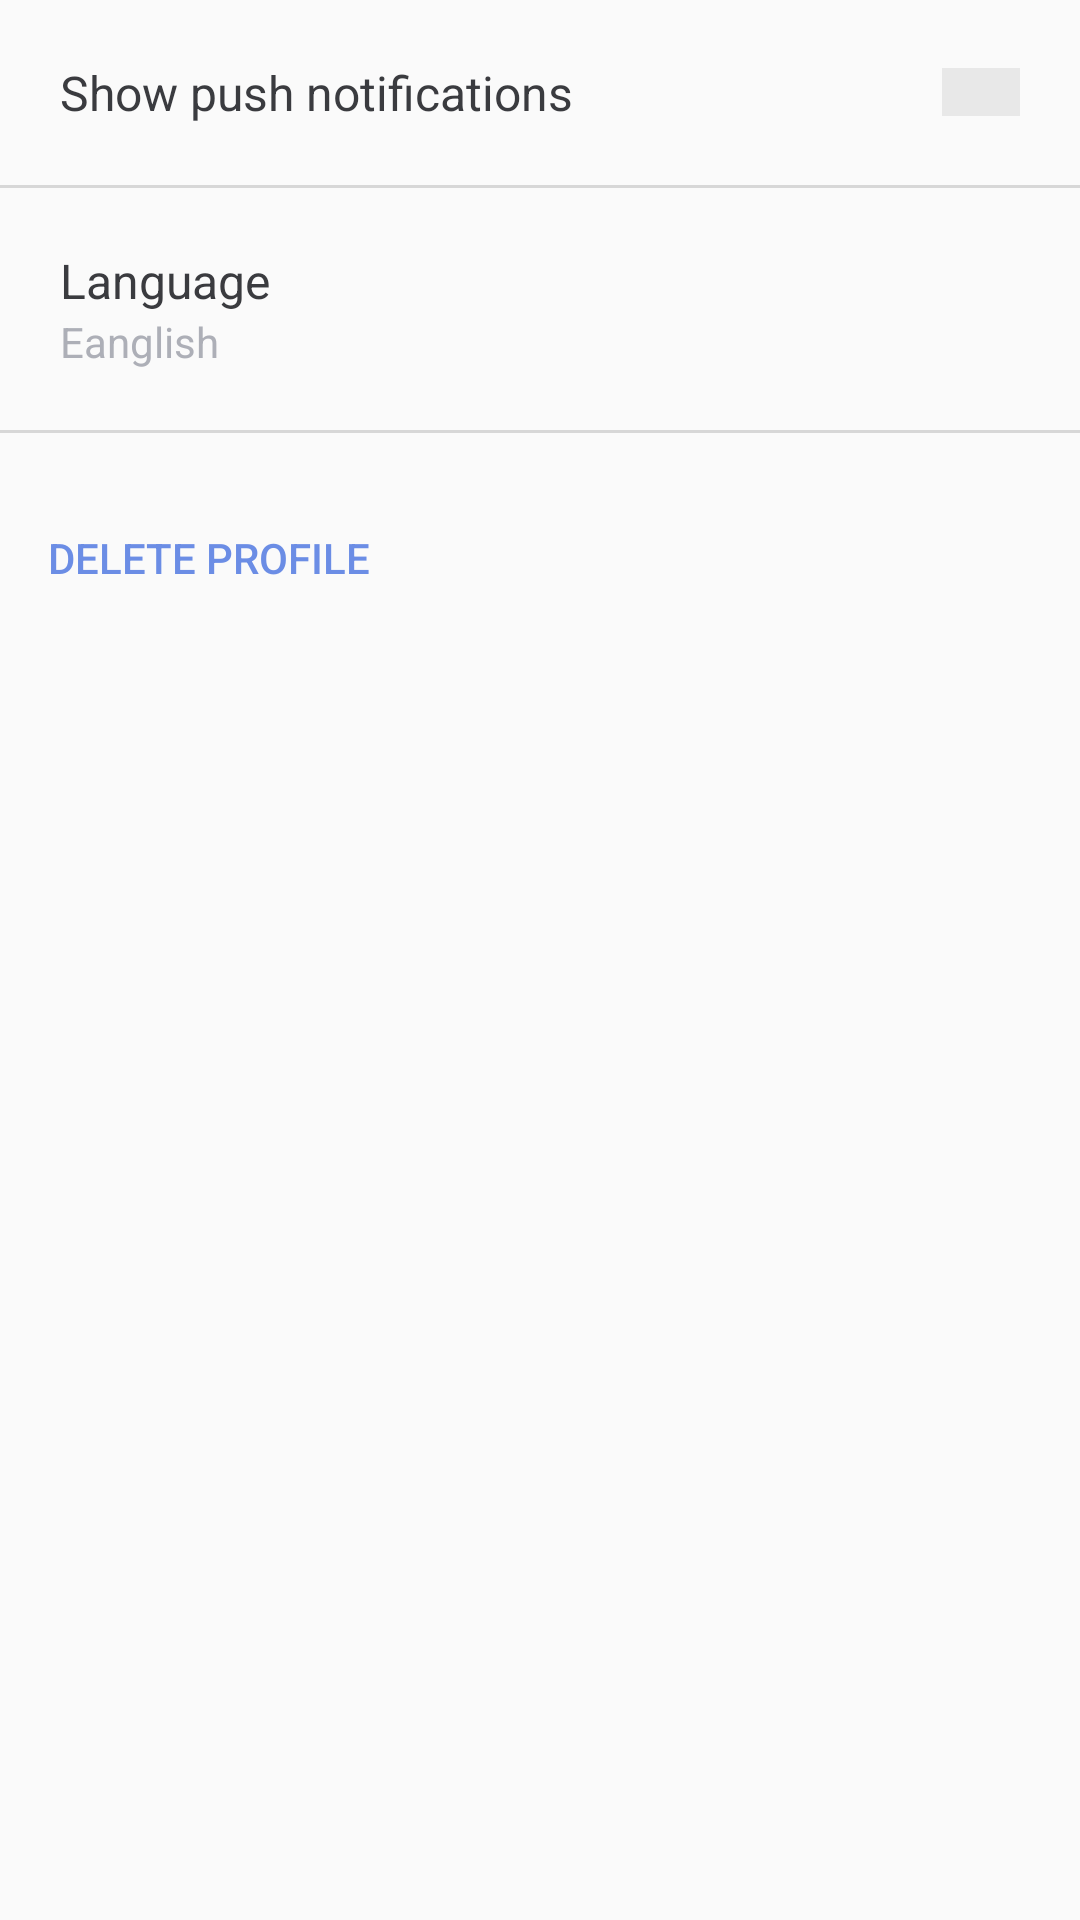

This screen was rendered from an Android layout file. Write that file and the resources it references.
<!-- AndroidManifest.xml: application theme AppTheme -->
<!-- res/layout/activity_main.xml -->
<?xml version="1.0" encoding="utf-8"?>
<android.support.constraint.ConstraintLayout
    xmlns:android="http://schemas.android.com/apk/res/android"
    xmlns:app="http://schemas.android.com/apk/res-auto"
    xmlns:tools="http://schemas.android.com/tools"
    android:layout_width="match_parent"
    android:layout_height="match_parent"
    tools:context=".MainActivity">
    <LinearLayout
        android:id="@+id/linNotific"
        android:layout_width="match_parent"
        android:layout_height="wrap_content"
        app:layout_constraintStart_toStartOf="parent"
        app:layout_constraintTop_toTopOf="parent"
        android:orientation="vertical">
    <RelativeLayout
        android:id="@+id/relNotific"
        android:layout_width="match_parent"
        android:layout_height="wrap_content"
        android:layout_margin="@dimen/indentation_20"
        app:layout_constraintStart_toStartOf="parent"
        app:layout_constraintTop_toTopOf="parent">

        <TextView
            android:id="@+id/tvNotific"
            android:layout_width="wrap_content"
            android:layout_height="wrap_content"
            android:lineSpacingExtra="8sp"
            android:text="Show push notifications"
            style="@style/text_black"/>
        <ImageView
            android:id="@+id/ivNotific"
            android:layout_width="@dimen/view_params_26"
            android:layout_height="@dimen/view_params_16"
            android:background="#e8e8e8"
            android:layout_alignParentEnd="true"
            android:layout_centerVertical="true"
            />
    </RelativeLayout>
        <include layout="@layout/divider"
            android:id="@+id/divider" />
    </LinearLayout>

    <LinearLayout
        android:id="@+id/linLang"
        android:layout_width="match_parent"
        android:layout_height="wrap_content"
        app:layout_constraintStart_toStartOf="parent"
        app:layout_constraintTop_toBottomOf="@+id/linNotific"
        android:orientation="vertical">
        <RelativeLayout
            android:id="@+id/relLang"
            android:layout_width="wrap_content"
            android:layout_height="wrap_content"
            android:layout_margin="@dimen/indentation_20"
            app:layout_constraintStart_toStartOf="parent"
            app:layout_constraintTop_toTopOf="parent">

            <TextView
                android:id="@+id/tvLang1"
                android:layout_width="wrap_content"
                android:layout_height="wrap_content"
                android:text="Language"
                style="@style/text_black"/>
            <TextView
                android:id="@+id/tvLang2"
                android:layout_width="wrap_content"
                android:layout_height="wrap_content"
                android:layout_below="@+id/tvLang1"
                android:text="Eanglish"
                style="@style/text_gray" />
        </RelativeLayout>
        <include layout="@layout/divider"
            android:id="@+id/divider" />
    </LinearLayout>
<TextView
    android:layout_width="wrap_content"
    android:layout_height="wrap_content"
    app:layout_constraintStart_toStartOf="parent"
    app:layout_constraintTop_toBottomOf="@+id/linLang"
    android:layout_marginTop="@dimen/indentation_32"
    android:layout_marginStart="@dimen/indentation_16"
    style="@style/text_blue"
    android:text="DELETE PROFILE"/>

</android.support.constraint.ConstraintLayout>
<!-- res/layout/divider.xml (included above) -->
<?xml version="1.0" encoding="utf-8"?>
<LinearLayout xmlns:android="http://schemas.android.com/apk/res/android"
    android:orientation="horizontal"
    android:layout_width="match_parent"
    android:layout_height="@dimen/view_params_1"
    android:background="@color/color_divider">
</LinearLayout>
<!-- resources referenced by this layout -->
<resources>
  <color name="color_divider">#d7d7d7</color>
  <dimen name="indentation_16">16dp</dimen>
  <dimen name="indentation_20">20dp</dimen>
  <dimen name="indentation_32">32dp</dimen>
  <dimen name="view_params_1">1dp</dimen>
  <dimen name="view_params_16">16dp</dimen>
  <dimen name="view_params_26">26dp</dimen>
  <style name="text_black" parent="Theme.AppCompat">
          <item name="android:textColor">@color/text_black</item>
          <item name="android:textSize">16sp</item>
          <item name="android:fontFamily">sans-serif</item>
          <item name="android:textStyle">normal</item>
      </style>
  <style name="text_blue" parent="Theme.AppCompat">
          <item name="android:textColor">@color/soft_blue</item>
          <item name="android:textSize">14sp</item>
          <item name="android:fontFamily">sans-serif-medium</item>
          <item name="android:textStyle">normal</item>
      </style>
  <style name="text_gray" parent="Theme.AppCompat">
          <item name="android:textColor">@color/text_gray</item>
          <item name="android:textSize">14sp</item>
          <item name="android:fontFamily">sans-serif</item>
          <item name="android:textStyle">normal</item>
      </style>
  <style name="AppTheme" parent="Theme.AppCompat.Light.DarkActionBar">
          
          <item name="colorPrimary">@color/colorPrimary</item>
          <item name="colorPrimaryDark">@color/colorPrimaryDark</item>
          <item name="colorAccent">@color/colorAccent</item>
      </style>
  <color name="text_black">#3a3b3f</color>
  <color name="soft_blue">#6b8de5</color>
  <color name="text_gray">#b08a8c98</color>
  <color name="colorPrimary">#008577</color>
  <color name="colorPrimaryDark">#00574B</color>
  <color name="colorAccent">#D81B60</color>
</resources>
